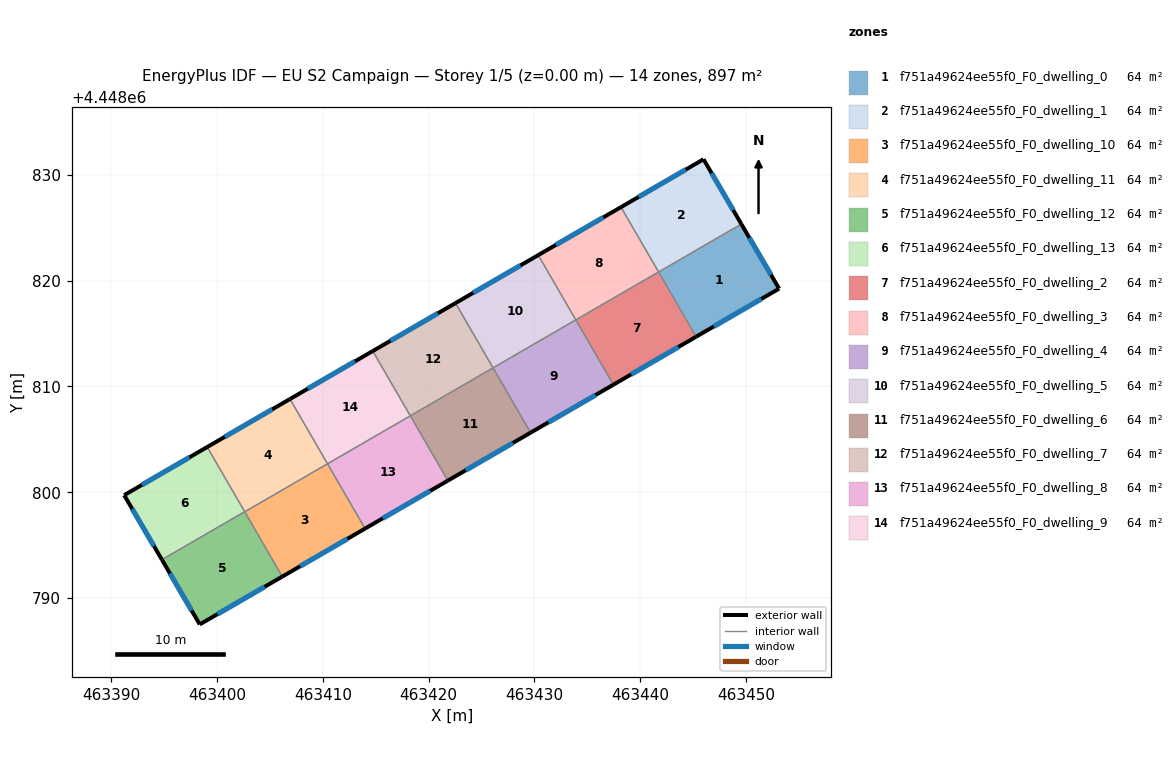
=== STOREY PLAN SPEC (per zone: floor XY polygon, exterior-wall plan segments, windows/doors) ===
zone 1: f751a49624ee55f0_F0_dwelling_0  (64.0 m²)
  floor: (463449.57, 4448825.36) (463453.14, 4448819.25) (463445.29, 4448814.70) (463441.75, 4448820.82)
  exterior wall: (463453.14, 4448819.25) – (463449.57, 4448825.36)  [7.1 m]
    window: (463452.37, 4448820.56) – (463450.33, 4448824.05)  [6.9 m²]
  exterior wall: (463445.29, 4448814.70) – (463453.14, 4448819.25)  [9.1 m]
    window: (463446.97, 4448815.68) – (463451.46, 4448818.27)  [8.9 m²]
  interior walls: 2
zone 2: f751a49624ee55f0_F0_dwelling_1  (64.0 m²)
  floor: (463445.99, 4448831.48) (463449.57, 4448825.36) (463441.75, 4448820.82) (463438.19, 4448826.96)
  exterior wall: (463449.57, 4448825.36) – (463445.99, 4448831.48)  [7.1 m]
    window: (463448.80, 4448826.67) – (463446.76, 4448830.17)  [7.0 m²]
  exterior wall: (463445.99, 4448831.48) – (463438.19, 4448826.96)  [9.0 m]
    window: (463444.32, 4448830.51) – (463439.86, 4448827.92)  [8.8 m²]
  interior walls: 2
zone 3: f751a49624ee55f0_F0_dwelling_10  (64.0 m²)
  floor: (463410.44, 4448802.69) (463413.99, 4448796.56) (463406.16, 4448792.02) (463402.61, 4448798.15)
  exterior wall: (463406.16, 4448792.02) – (463413.99, 4448796.56)  [9.0 m]
    window: (463407.84, 4448793.00) – (463412.32, 4448795.59)  [8.9 m²]
  interior walls: 3
zone 4: f751a49624ee55f0_F0_dwelling_11  (64.0 m²)
  floor: (463406.89, 4448808.81) (463410.44, 4448802.69) (463402.61, 4448798.15) (463399.06, 4448804.27)
  exterior wall: (463406.89, 4448808.81) – (463399.06, 4448804.27)  [9.0 m]
    window: (463405.21, 4448807.84) – (463400.74, 4448805.24)  [8.9 m²]
  interior walls: 4
zone 5: f751a49624ee55f0_F0_dwelling_12  (64.0 m²)
  floor: (463402.61, 4448798.16) (463406.16, 4448792.02) (463398.36, 4448787.50) (463394.78, 4448793.62)
  exterior wall: (463398.36, 4448787.50) – (463406.16, 4448792.02)  [9.0 m]
    window: (463400.03, 4448788.47) – (463404.49, 4448791.06)  [8.8 m²]
  exterior wall: (463394.78, 4448793.62) – (463398.36, 4448787.50)  [7.1 m]
    window: (463395.55, 4448792.31) – (463397.59, 4448788.81)  [6.9 m²]
  interior walls: 3
zone 6: f751a49624ee55f0_F0_dwelling_13  (64.0 m²)
  floor: (463399.06, 4448804.27) (463402.61, 4448798.16) (463394.78, 4448793.62) (463391.22, 4448799.72)
  exterior wall: (463391.22, 4448799.72) – (463394.78, 4448793.62)  [7.1 m]
    window: (463391.98, 4448798.41) – (463394.02, 4448794.93)  [6.9 m²]
  exterior wall: (463399.06, 4448804.27) – (463391.22, 4448799.72)  [9.1 m]
    window: (463397.38, 4448803.30) – (463392.90, 4448800.70)  [8.9 m²]
  interior walls: 2
zone 7: f751a49624ee55f0_F0_dwelling_2  (64.0 m²)
  floor: (463441.74, 4448820.83) (463445.29, 4448814.70) (463437.47, 4448810.17) (463433.92, 4448816.29)
  exterior wall: (463437.47, 4448810.17) – (463445.29, 4448814.70)  [9.0 m]
    window: (463439.15, 4448811.14) – (463443.62, 4448813.73)  [8.9 m²]
  interior walls: 3
zone 8: f751a49624ee55f0_F0_dwelling_3  (64.0 m²)
  floor: (463438.19, 4448826.96) (463441.74, 4448820.83) (463433.92, 4448816.29) (463430.37, 4448822.42)
  exterior wall: (463438.19, 4448826.96) – (463430.37, 4448822.42)  [9.0 m]
    window: (463436.51, 4448825.98) – (463432.04, 4448823.39)  [8.9 m²]
  interior walls: 3
zone 9: f751a49624ee55f0_F0_dwelling_4  (64.0 m²)
  floor: (463433.92, 4448816.29) (463437.47, 4448810.17) (463429.65, 4448805.63) (463426.09, 4448811.76)
  exterior wall: (463429.65, 4448805.63) – (463437.47, 4448810.17)  [9.0 m]
    window: (463431.32, 4448806.60) – (463435.79, 4448809.20)  [8.9 m²]
  interior walls: 3
zone 10: f751a49624ee55f0_F0_dwelling_5  (64.0 m²)
  floor: (463430.37, 4448822.42) (463433.92, 4448816.29) (463426.09, 4448811.76) (463422.54, 4448817.88)
  exterior wall: (463430.37, 4448822.42) – (463422.54, 4448817.88)  [9.0 m]
    window: (463428.69, 4448821.45) – (463424.22, 4448818.86)  [8.9 m²]
  interior walls: 3
zone 11: f751a49624ee55f0_F0_dwelling_6  (64.0 m²)
  floor: (463426.09, 4448811.76) (463429.65, 4448805.63) (463421.82, 4448801.10) (463418.27, 4448807.22)
  exterior wall: (463421.82, 4448801.10) – (463429.65, 4448805.63)  [9.0 m]
    window: (463423.50, 4448802.07) – (463427.97, 4448804.66)  [8.9 m²]
  interior walls: 3
zone 12: f751a49624ee55f0_F0_dwelling_7  (64.0 m²)
  floor: (463422.54, 4448817.88) (463426.09, 4448811.76) (463418.27, 4448807.22) (463414.72, 4448813.35)
  exterior wall: (463422.54, 4448817.88) – (463414.72, 4448813.35)  [9.0 m]
    window: (463420.87, 4448816.91) – (463416.39, 4448814.32)  [8.9 m²]
  interior walls: 3
zone 13: f751a49624ee55f0_F0_dwelling_8  (64.0 m²)
  floor: (463418.27, 4448807.22) (463421.82, 4448801.10) (463413.99, 4448796.56) (463410.44, 4448802.68)
  exterior wall: (463413.99, 4448796.56) – (463421.82, 4448801.10)  [9.0 m]
    window: (463415.67, 4448797.53) – (463420.14, 4448800.13)  [8.9 m²]
  interior walls: 3
zone 14: f751a49624ee55f0_F0_dwelling_9  (64.1 m²)
  floor: (463414.72, 4448813.35) (463418.27, 4448807.22) (463410.44, 4448802.68) (463406.89, 4448808.81)
  exterior wall: (463414.72, 4448813.35) – (463406.89, 4448808.81)  [9.0 m]
    window: (463413.04, 4448812.38) – (463408.57, 4448809.78)  [8.9 m²]
  interior walls: 3

=== DERIVED (storey summary) ===
Building: EU S2 Campaign
Storey: 1 of 5  (floor level z = 0.00 m)
Storey gross floor area: 896.6 m²
Zones on this storey: 14
  - f751a49624ee55f0_F0_dwelling_0: floor 64.0 m²; exterior wall 16.1 m (48.4 m²); 2 window(s) 15.8 m²; WWR 32.7%
  - f751a49624ee55f0_F0_dwelling_1: floor 64.0 m²; exterior wall 16.1 m (48.3 m²); 2 window(s) 15.8 m²; WWR 32.7%
  - f751a49624ee55f0_F0_dwelling_10: floor 64.0 m²; exterior wall 9.0 m (27.1 m²); 1 window(s) 8.9 m²; WWR 32.7%
  - f751a49624ee55f0_F0_dwelling_11: floor 64.0 m²; exterior wall 9.0 m (27.1 m²); 1 window(s) 8.9 m²; WWR 32.7%
  - f751a49624ee55f0_F0_dwelling_12: floor 64.0 m²; exterior wall 16.1 m (48.3 m²); 2 window(s) 15.8 m²; WWR 32.7%
  - f751a49624ee55f0_F0_dwelling_13: floor 64.0 m²; exterior wall 16.1 m (48.4 m²); 2 window(s) 15.8 m²; WWR 32.7%
  - f751a49624ee55f0_F0_dwelling_2: floor 64.0 m²; exterior wall 9.0 m (27.1 m²); 1 window(s) 8.9 m²; WWR 32.7%
  - f751a49624ee55f0_F0_dwelling_3: floor 64.0 m²; exterior wall 9.0 m (27.1 m²); 1 window(s) 8.9 m²; WWR 32.7%
  - f751a49624ee55f0_F0_dwelling_4: floor 64.0 m²; exterior wall 9.0 m (27.1 m²); 1 window(s) 8.9 m²; WWR 32.7%
  - f751a49624ee55f0_F0_dwelling_5: floor 64.0 m²; exterior wall 9.0 m (27.1 m²); 1 window(s) 8.9 m²; WWR 32.7%
  - f751a49624ee55f0_F0_dwelling_6: floor 64.0 m²; exterior wall 9.0 m (27.1 m²); 1 window(s) 8.9 m²; WWR 32.7%
  - f751a49624ee55f0_F0_dwelling_7: floor 64.0 m²; exterior wall 9.0 m (27.1 m²); 1 window(s) 8.9 m²; WWR 32.7%
  - f751a49624ee55f0_F0_dwelling_8: floor 64.0 m²; exterior wall 9.0 m (27.1 m²); 1 window(s) 8.9 m²; WWR 32.7%
  - f751a49624ee55f0_F0_dwelling_9: floor 64.1 m²; exterior wall 9.0 m (27.1 m²); 1 window(s) 8.9 m²; WWR 32.7%
Zone adjacency (shared interzone walls):
  - f751a49624ee55f0_F0_dwelling_0 ↔ f751a49624ee55f0_F0_dwelling_1
  - f751a49624ee55f0_F0_dwelling_0 ↔ f751a49624ee55f0_F0_dwelling_2
  - f751a49624ee55f0_F0_dwelling_1 ↔ f751a49624ee55f0_F0_dwelling_3
  - f751a49624ee55f0_F0_dwelling_10 ↔ f751a49624ee55f0_F0_dwelling_11
  - f751a49624ee55f0_F0_dwelling_10 ↔ f751a49624ee55f0_F0_dwelling_12
  - f751a49624ee55f0_F0_dwelling_10 ↔ f751a49624ee55f0_F0_dwelling_8
  - f751a49624ee55f0_F0_dwelling_11 ↔ f751a49624ee55f0_F0_dwelling_12
  - f751a49624ee55f0_F0_dwelling_11 ↔ f751a49624ee55f0_F0_dwelling_13
  - f751a49624ee55f0_F0_dwelling_11 ↔ f751a49624ee55f0_F0_dwelling_9
  - f751a49624ee55f0_F0_dwelling_12 ↔ f751a49624ee55f0_F0_dwelling_13
  - f751a49624ee55f0_F0_dwelling_2 ↔ f751a49624ee55f0_F0_dwelling_3
  - f751a49624ee55f0_F0_dwelling_2 ↔ f751a49624ee55f0_F0_dwelling_4
  - f751a49624ee55f0_F0_dwelling_3 ↔ f751a49624ee55f0_F0_dwelling_5
  - f751a49624ee55f0_F0_dwelling_4 ↔ f751a49624ee55f0_F0_dwelling_5
  - f751a49624ee55f0_F0_dwelling_4 ↔ f751a49624ee55f0_F0_dwelling_6
  - f751a49624ee55f0_F0_dwelling_5 ↔ f751a49624ee55f0_F0_dwelling_7
  - f751a49624ee55f0_F0_dwelling_6 ↔ f751a49624ee55f0_F0_dwelling_7
  - f751a49624ee55f0_F0_dwelling_6 ↔ f751a49624ee55f0_F0_dwelling_8
  - f751a49624ee55f0_F0_dwelling_7 ↔ f751a49624ee55f0_F0_dwelling_9
  - f751a49624ee55f0_F0_dwelling_8 ↔ f751a49624ee55f0_F0_dwelling_9